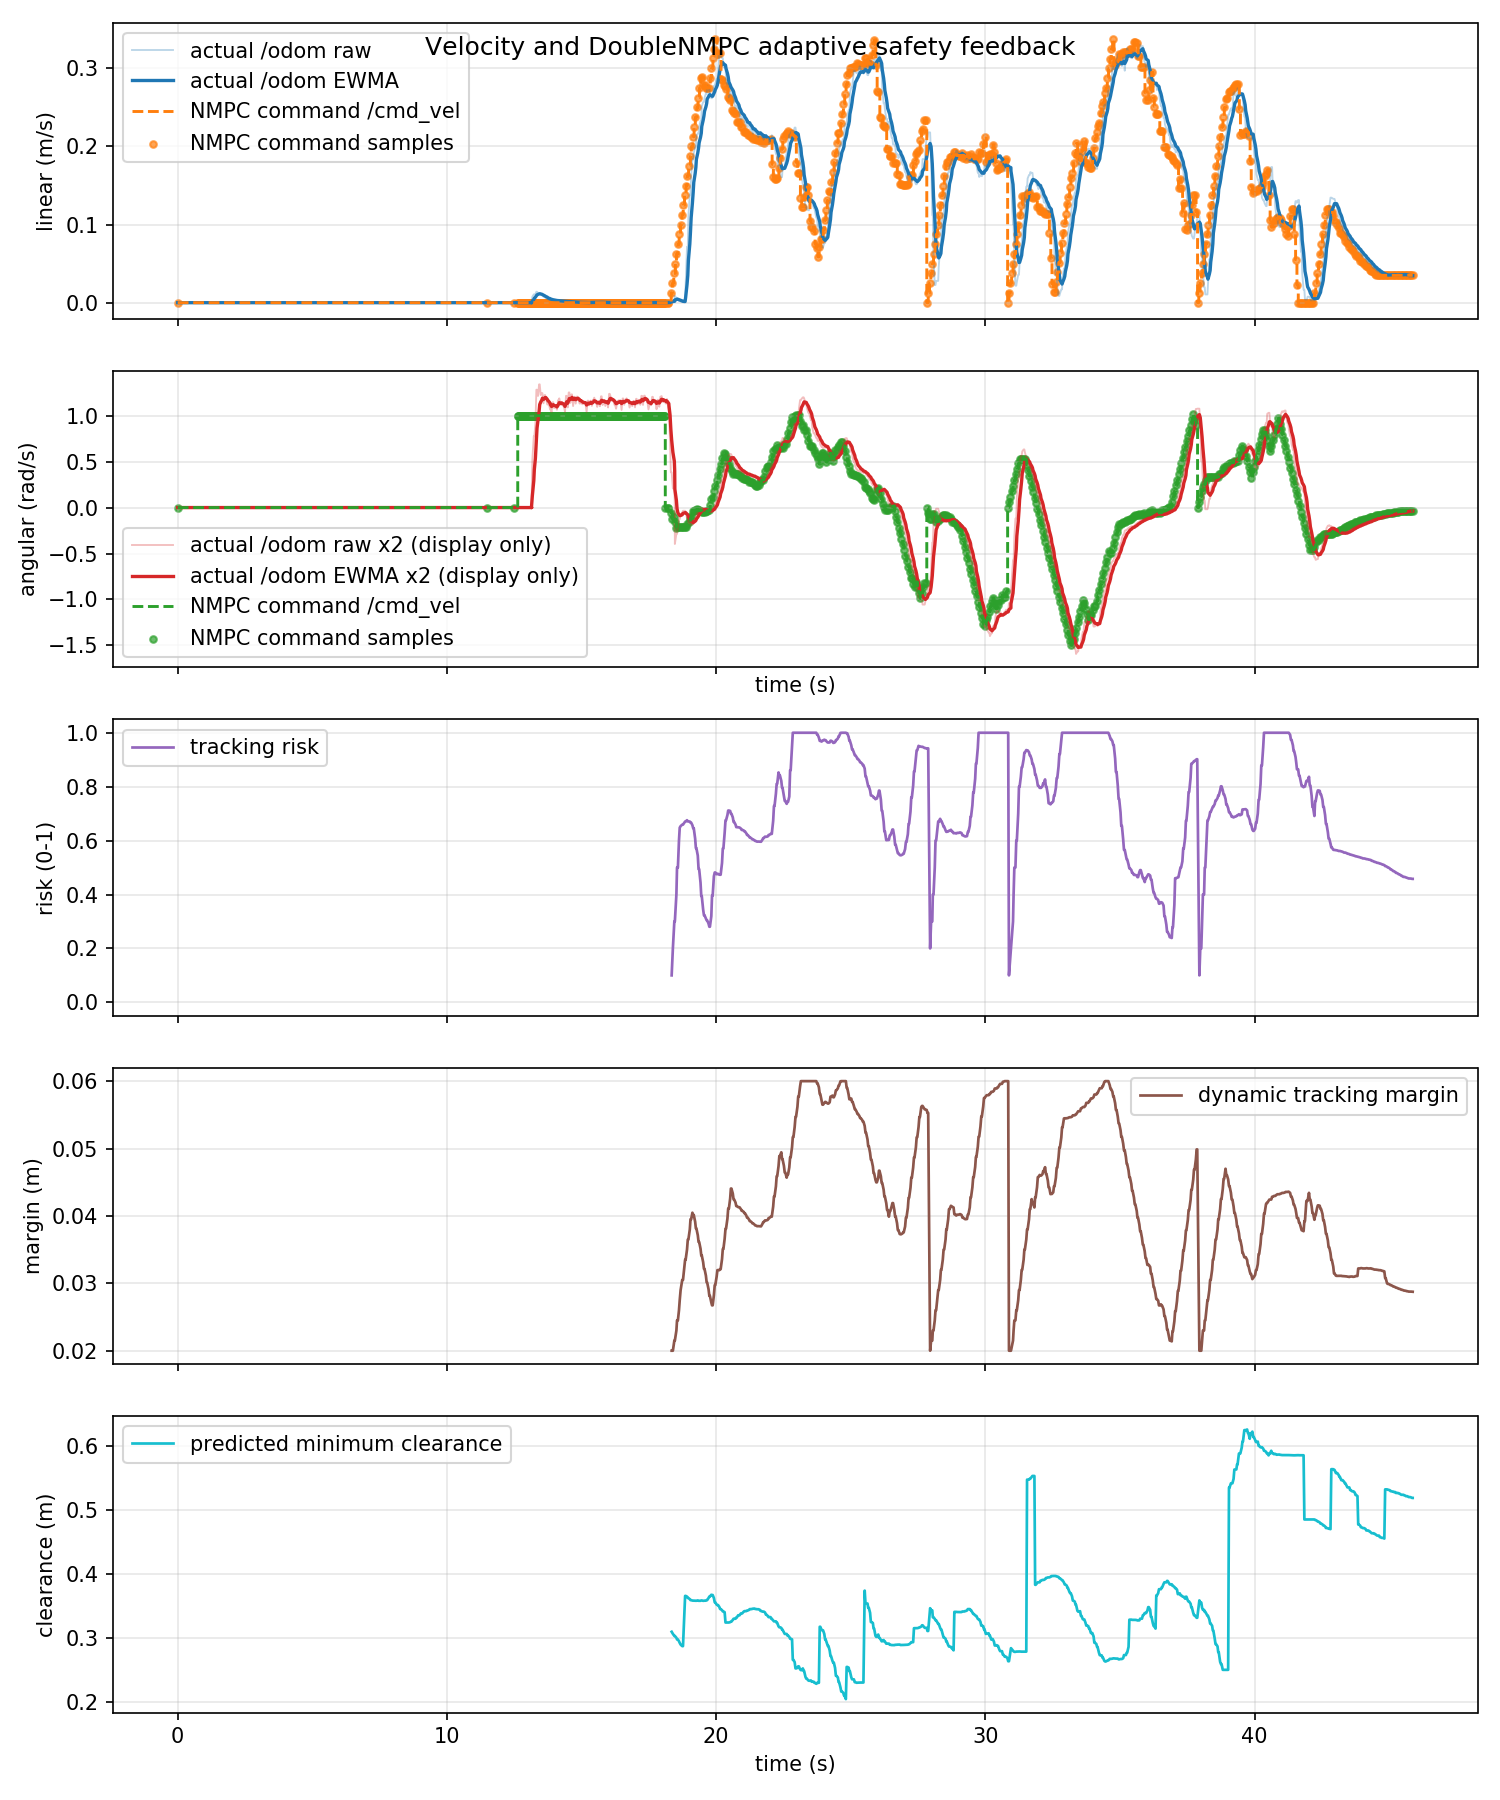

Data behind this chart, as committed beside it:
time_s, actual_linear_mps, actual_angular_radps, command_linear_mps, command_angular_radps, command_linear_abs_mps, command_angular_abs_radps, tracking_risk, dynamic_safe_margin_m, predicted_min_clearance_m
0.0, 0.0, 0.0, 0.0, 0.0, 0.0, 0.0, nan, nan, nan
0.01712, 0.0, 0.0, 0.0, 0.0, 0.0, 0.0, nan, nan, nan
0.04467, 0.0, 0.0, 0.0, 0.0, 0.0, 0.0, nan, nan, nan
0.07658, 0.0, 0.0, 0.0, 0.0, 0.0, 0.0, nan, nan, nan
0.1447, 0.0, 0.0, 0.0, 0.0, 0.0, 0.0, nan, nan, nan
0.1571, 0.0, 0.0, 0.0, 0.0, 0.0, 0.0, nan, nan, nan
0.167, 0.0, 0.0, 0.0, 0.0, 0.0, 0.0, nan, nan, nan
0.23, 0.0, 0.0, 0.0, 0.0, 0.0, 0.0, nan, nan, nan
0.2447, 0.0, 0.0, 0.0, 0.0, 0.0, 0.0, nan, nan, nan
0.3043, 0.0, 0.0, 0.0, 0.0, 0.0, 0.0, nan, nan, nan
0.3145, 0.0, 0.0, 0.0, 0.0, 0.0, 0.0, nan, nan, nan
0.3447, 0.0, 0.0, 0.0, 0.0, 0.0, 0.0, nan, nan, nan
0.3699, 0.0, 0.0, 0.0, 0.0, 0.0, 0.0, nan, nan, nan
0.4447, 0.0, 0.0, 0.0, 0.0, 0.0, 0.0, nan, nan, nan
0.4498, 0.0, 0.0, 0.0, 0.0, 0.0, 0.0, nan, nan, nan
0.4676, 0.0, 0.0, 0.0, 0.0, 0.0, 0.0, nan, nan, nan
0.5254, 0.0, 0.0, 0.0, 0.0, 0.0, 0.0, nan, nan, nan
0.5474, 0.0, 0.0, 0.0, 0.0, 0.0, 0.0, nan, nan, nan
0.5976, 0.0, 0.0, 0.0, 0.0, 0.0, 0.0, nan, nan, nan
0.6157, 0.0, 0.0, 0.0, 0.0, 0.0, 0.0, nan, nan, nan
0.6491, 0.0, 0.0, 0.0, 0.0, 0.0, 0.0, nan, nan, nan
0.6855, 0.0, 0.0, 0.0, 0.0, 0.0, 0.0, nan, nan, nan
0.7295, 0.0, 0.0, 0.0, 0.0, 0.0, 0.0, nan, nan, nan
0.7447, 0.0, 0.0, 0.0, 0.0, 0.0, 0.0, nan, nan, nan
0.7643, 0.0, 0.0, 0.0, 0.0, 0.0, 0.0, nan, nan, nan
0.8295, 0.0, 0.0, 0.0, 0.0, 0.0, 0.0, nan, nan, nan
0.8456, 0.0, 0.0, 0.0, 0.0, 0.0, 0.0, nan, nan, nan
0.9006, 0.0, 0.0, 0.0, 0.0, 0.0, 0.0, nan, nan, nan
0.9142, 0.0, 0.0, 0.0, 0.0, 0.0, 0.0, nan, nan, nan
0.9447, 0.0, 0.0, 0.0, 0.0, 0.0, 0.0, nan, nan, nan
0.9698, 0.0, 0.0, 0.0, 0.0, 0.0, 0.0, nan, nan, nan
1.045, 0.0, 0.0, 0.0, 0.0, 0.0, 0.0, nan, nan, nan
1.046, 0.0, 0.0, 0.0, 0.0, 0.0, 0.0, nan, nan, nan
1.088, 0.0, 0.0, 0.0, 0.0, 0.0, 0.0, nan, nan, nan
1.114, 0.0, 0.0, 0.0, 0.0, 0.0, 0.0, nan, nan, nan
1.145, 0.0, 0.0, 0.0, 0.0, 0.0, 0.0, nan, nan, nan
1.181, 0.0, 0.0, 0.0, 0.0, 0.0, 0.0, nan, nan, nan
1.245, 0.0, 0.0, 0.0, 0.0, 0.0, 0.0, nan, nan, nan
1.241, 0.0, 0.0, 0.0, 0.0, 0.0, 0.0, nan, nan, nan
1.267, 0.0, 0.0, 0.0, 0.0, 0.0, 0.0, nan, nan, nan
1.322, 0.0, 0.0, 0.0, 0.0, 0.0, 0.0, nan, nan, nan
1.345, 0.0, 0.0, 0.0, 0.0, 0.0, 0.0, nan, nan, nan
1.381, 0.0, 0.0, 0.0, 0.0, 0.0, 0.0, nan, nan, nan
1.43, 0.0, 0.0, 0.0, 0.0, 0.0, 0.0, nan, nan, nan
1.445, 0.0, 0.0, 0.0, 0.0, 0.0, 0.0, nan, nan, nan
1.469, 0.0, 0.0, 0.0, 0.0, 0.0, 0.0, nan, nan, nan
1.528, 0.0, 0.0, 0.0, 0.0, 0.0, 0.0, nan, nan, nan
1.545, 0.0, 0.0, 0.0, 0.0, 0.0, 0.0, nan, nan, nan
1.573, 0.0, 0.0, 0.0, 0.0, 0.0, 0.0, nan, nan, nan
1.616, 0.0, 0.0, 0.0, 0.0, 0.0, 0.0, nan, nan, nan
1.645, 0.0, 0.0, 0.0, 0.0, 0.0, 0.0, nan, nan, nan
1.681, 0.0, 0.0, 0.0, 0.0, 0.0, 0.0, nan, nan, nan
1.729, 0.0, 0.0, 0.0, 0.0, 0.0, 0.0, nan, nan, nan
1.745, 0.0, 0.0, 0.0, 0.0, 0.0, 0.0, nan, nan, nan
1.764, 0.0, 0.0, 0.0, 0.0, 0.0, 0.0, nan, nan, nan
1.829, 0.0, 0.0, 0.0, 0.0, 0.0, 0.0, nan, nan, nan
1.845, 0.0, 0.0, 0.0, 0.0, 0.0, 0.0, nan, nan, nan
1.884, 0.0, 0.0, 0.0, 0.0, 0.0, 0.0, nan, nan, nan
1.913, 0.0, 0.0, 0.0, 0.0, 0.0, 0.0, nan, nan, nan
1.945, 0.0, 0.0, 0.0, 0.0, 0.0, 0.0, nan, nan, nan
... 1,311 more rows
